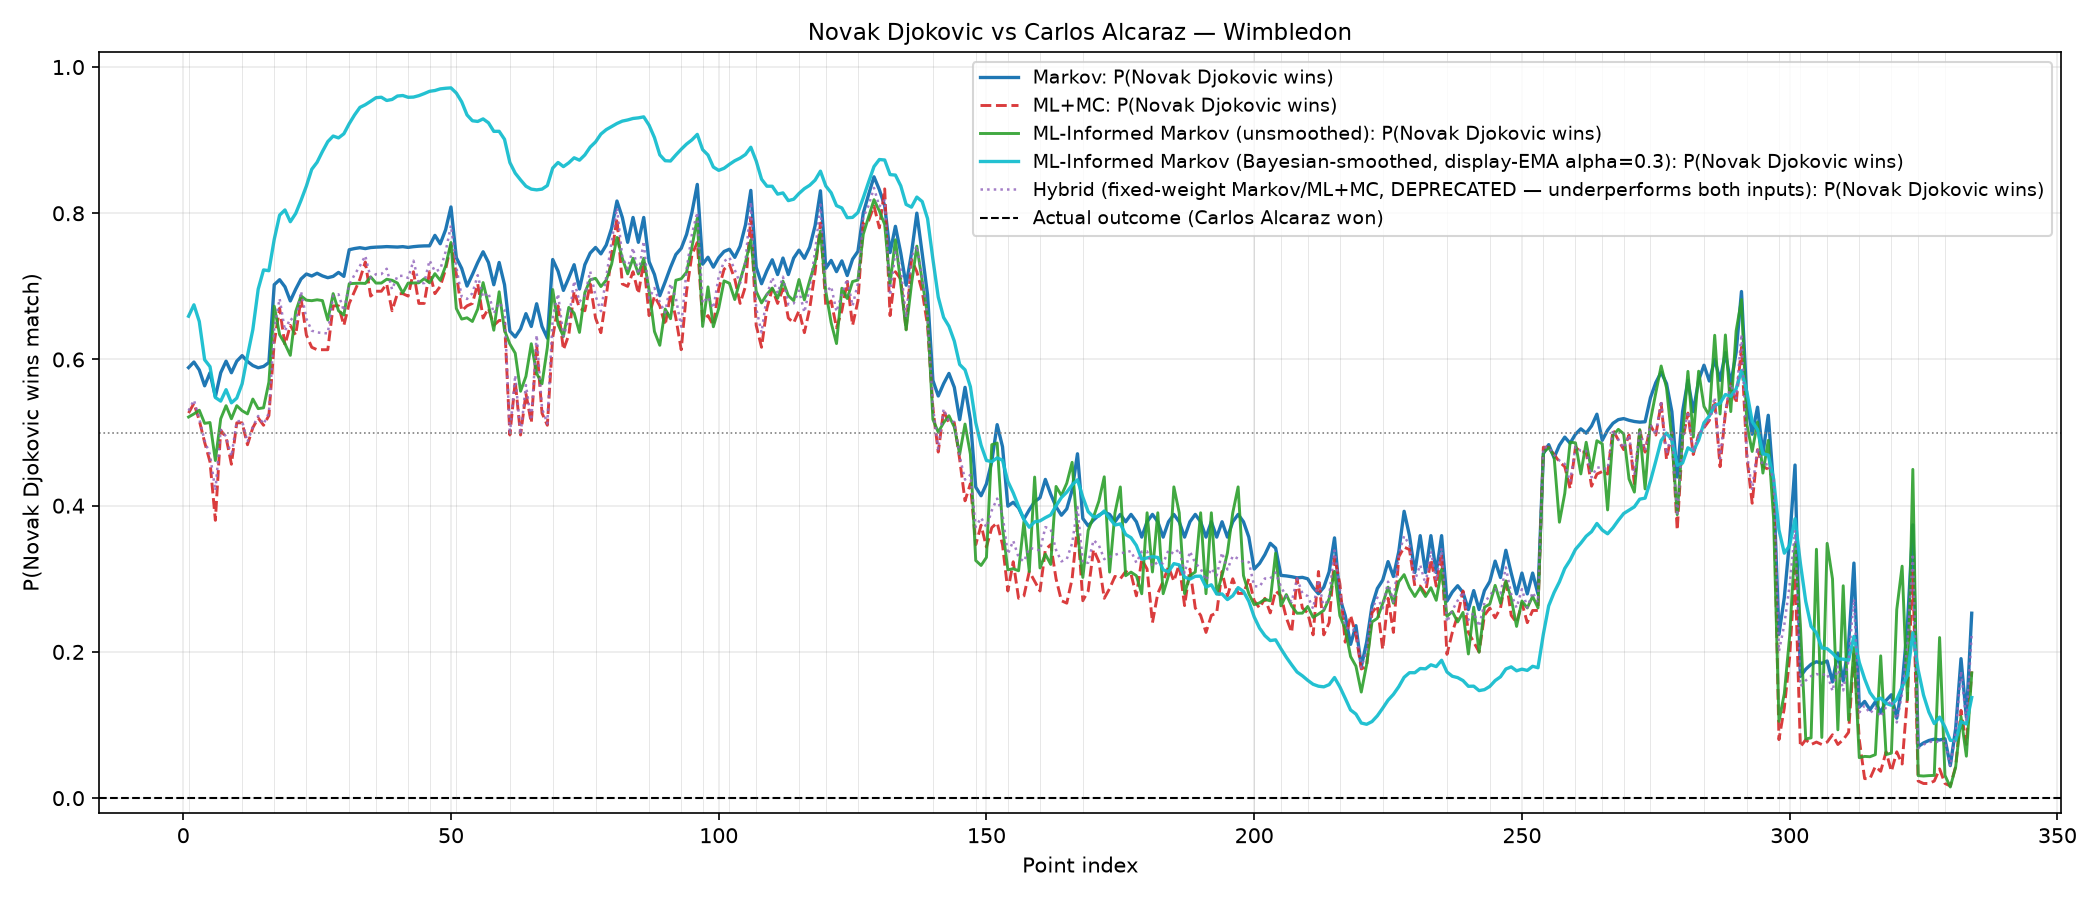

Values plotted in this chart, from the file beside it:
point_index, markov_p1, ml_mc_p1, ml_informed_markov_p1, ml_informed_markov_unsmoothed_p1, hybrid_p1, set1, set2, gm1, gm2
1, 0.5889, 0.5267, 0.6592, 0.5213, 0.53, 0, 0, 0.0, 0.0
2, 0.5965, 0.54, 0.711, 0.5256, 0.5445, 0, 0, 0.0, 0.0
3, 0.5856, 0.5167, 0.5987, 0.5306, 0.519, 0, 0, 0.0, 0.0
4, 0.564, 0.4867, 0.4776, 0.5126, 0.4887, 0, 0, 0.0, 0.0
5, 0.5819, 0.46, 0.5683, 0.5138, 0.4697, 0, 0, 0.0, 0.0
6, 0.549, 0.38, 0.4494, 0.4618, 0.4206, 0, 0, 0.0, 0.0
7, 0.5819, 0.5033, 0.5315, 0.5189, 0.5039, 0, 0, 0.0, 0.0
8, 0.5977, 0.4933, 0.595, 0.5368, 0.4947, 0, 0, 0.0, 0.0
9, 0.5819, 0.4567, 0.4988, 0.5189, 0.4675, 0, 0, 0.0, 0.0
10, 0.5977, 0.5133, 0.5622, 0.5368, 0.5156, 0, 0, 0.0, 0.0
11, 0.6052, 0.5133, 0.6124, 0.5299, 0.5158, 0, 0, 1.0, 0.0
12, 0.5973, 0.4833, 0.6947, 0.5256, 0.4871, 0, 0, 1.0, 0.0
13, 0.5917, 0.5067, 0.7242, 0.5459, 0.5078, 0, 0, 1.0, 0.0
14, 0.5886, 0.52, 0.8252, 0.5327, 0.5227, 0, 0, 1.0, 0.0
15, 0.5905, 0.51, 0.7838, 0.5339, 0.5116, 0, 0, 1.0, 0.0
16, 0.5958, 0.5233, 0.719, 0.5691, 0.5267, 0, 0, 1.0, 0.0
17, 0.7023, 0.6233, 0.8648, 0.6729, 0.6428, 0, 0, 2.0, 0.0
18, 0.7091, 0.67, 0.8743, 0.6339, 0.6833, 0, 0, 2.0, 0.0
19, 0.6994, 0.62, 0.8212, 0.6213, 0.639, 0, 0, 2.0, 0.0
20, 0.6801, 0.6467, 0.7508, 0.6057, 0.6565, 0, 0, 2.0, 0.0
21, 0.696, 0.6333, 0.8259, 0.6655, 0.6501, 0, 0, 2.0, 0.0
22, 0.7101, 0.6833, 0.8596, 0.6869, 0.6932, 0, 0, 2.0, 0.0
23, 0.7169, 0.6333, 0.8828, 0.6811, 0.6556, 0, 0, 3.0, 0.0
24, 0.7142, 0.6167, 0.9135, 0.6804, 0.6394, 0, 0, 3.0, 0.0
25, 0.7179, 0.6133, 0.8923, 0.6816, 0.637, 0, 0, 3.0, 0.0
26, 0.7143, 0.6133, 0.919, 0.6805, 0.6362, 0, 0, 3.0, 0.0
27, 0.7118, 0.6133, 0.9294, 0.654, 0.6357, 0, 0, 3.0, 0.0
28, 0.7137, 0.6733, 0.9234, 0.6901, 0.6873, 0, 0, 3.0, 0.0
29, 0.7191, 0.6733, 0.8972, 0.6666, 0.6892, 0, 0, 3.0, 0.0
30, 0.7137, 0.6467, 0.922, 0.6608, 0.6663, 0, 0, 3.0, 0.0
31, 0.7501, 0.6767, 0.9547, 0.7036, 0.7026, 0, 0, 4.0, 0.0
32, 0.7517, 0.6933, 0.9625, 0.7041, 0.7159, 0, 0, 4.0, 0.0
33, 0.7529, 0.71, 0.9688, 0.7043, 0.728, 0, 0, 4.0, 0.0
34, 0.7516, 0.7333, 0.9569, 0.704, 0.7419, 0, 0, 4.0, 0.0
35, 0.7531, 0.6867, 0.9641, 0.713, 0.7115, 0, 0, 4.0, 0.0
36, 0.7536, 0.6933, 0.9695, 0.7045, 0.7167, 0, 0, 5.0, 0.0
37, 0.7539, 0.6933, 0.9601, 0.7045, 0.7168, 0, 0, 5.0, 0.0
38, 0.7544, 0.7033, 0.9439, 0.7097, 0.7241, 0, 0, 5.0, 0.0
39, 0.7541, 0.6667, 0.9589, 0.7083, 0.6958, 0, 0, 5.0, 0.0
40, 0.7538, 0.69, 0.9712, 0.7045, 0.7142, 0, 0, 5.0, 0.0
41, 0.7543, 0.69, 0.9627, 0.691, 0.7144, 0, 0, 5.0, 0.0
42, 0.7533, 0.6867, 0.9529, 0.7045, 0.7115, 0, 0, 5.0, 1.0
43, 0.7543, 0.72, 0.9596, 0.7046, 0.7351, 0, 0, 5.0, 1.0
44, 0.755, 0.6767, 0.9654, 0.7048, 0.7043, 0, 0, 5.0, 1.0
45, 0.7553, 0.6767, 0.9702, 0.7105, 0.7045, 0, 0, 5.0, 1.0
46, 0.7554, 0.72, 0.974, 0.7049, 0.7356, 1, 0, 0.0, 0.0
47, 0.7697, 0.69, 0.9704, 0.7174, 0.7203, 1, 0, 0.0, 0.0
48, 0.7582, 0.7, 0.9753, 0.7082, 0.7233, 1, 0, 0.0, 0.0
49, 0.7774, 0.7233, 0.9729, 0.7278, 0.7475, 1, 0, 0.0, 0.0
50, 0.8086, 0.7567, 0.9727, 0.76, 0.7833, 1, 0, 0.0, 0.0
51, 0.7392, 0.7167, 0.948, 0.6697, 0.7264, 1, 0, 0.0, 1.0
52, 0.7246, 0.6667, 0.9246, 0.6552, 0.686, 1, 0, 0.0, 1.0
53, 0.7004, 0.6733, 0.8924, 0.657, 0.6827, 1, 0, 0.0, 1.0
54, 0.7161, 0.6767, 0.9079, 0.652, 0.6906, 1, 0, 0.0, 1.0
55, 0.7327, 0.7033, 0.9235, 0.669, 0.7153, 1, 0, 0.0, 1.0
56, 0.7473, 0.6567, 0.9371, 0.7052, 0.6851, 1, 0, 0.0, 1.0
57, 0.7327, 0.67, 0.9114, 0.6747, 0.6913, 1, 0, 0.0, 1.0
58, 0.7022, 0.6467, 0.8847, 0.64, 0.663, 1, 0, 0.0, 1.0
59, 0.7327, 0.6533, 0.9122, 0.6926, 0.6777, 1, 0, 0.0, 1.0
60, 0.7022, 0.6533, 0.8756, 0.6399, 0.6683, 1, 0, 0.0, 1.0
... 274 more rows
